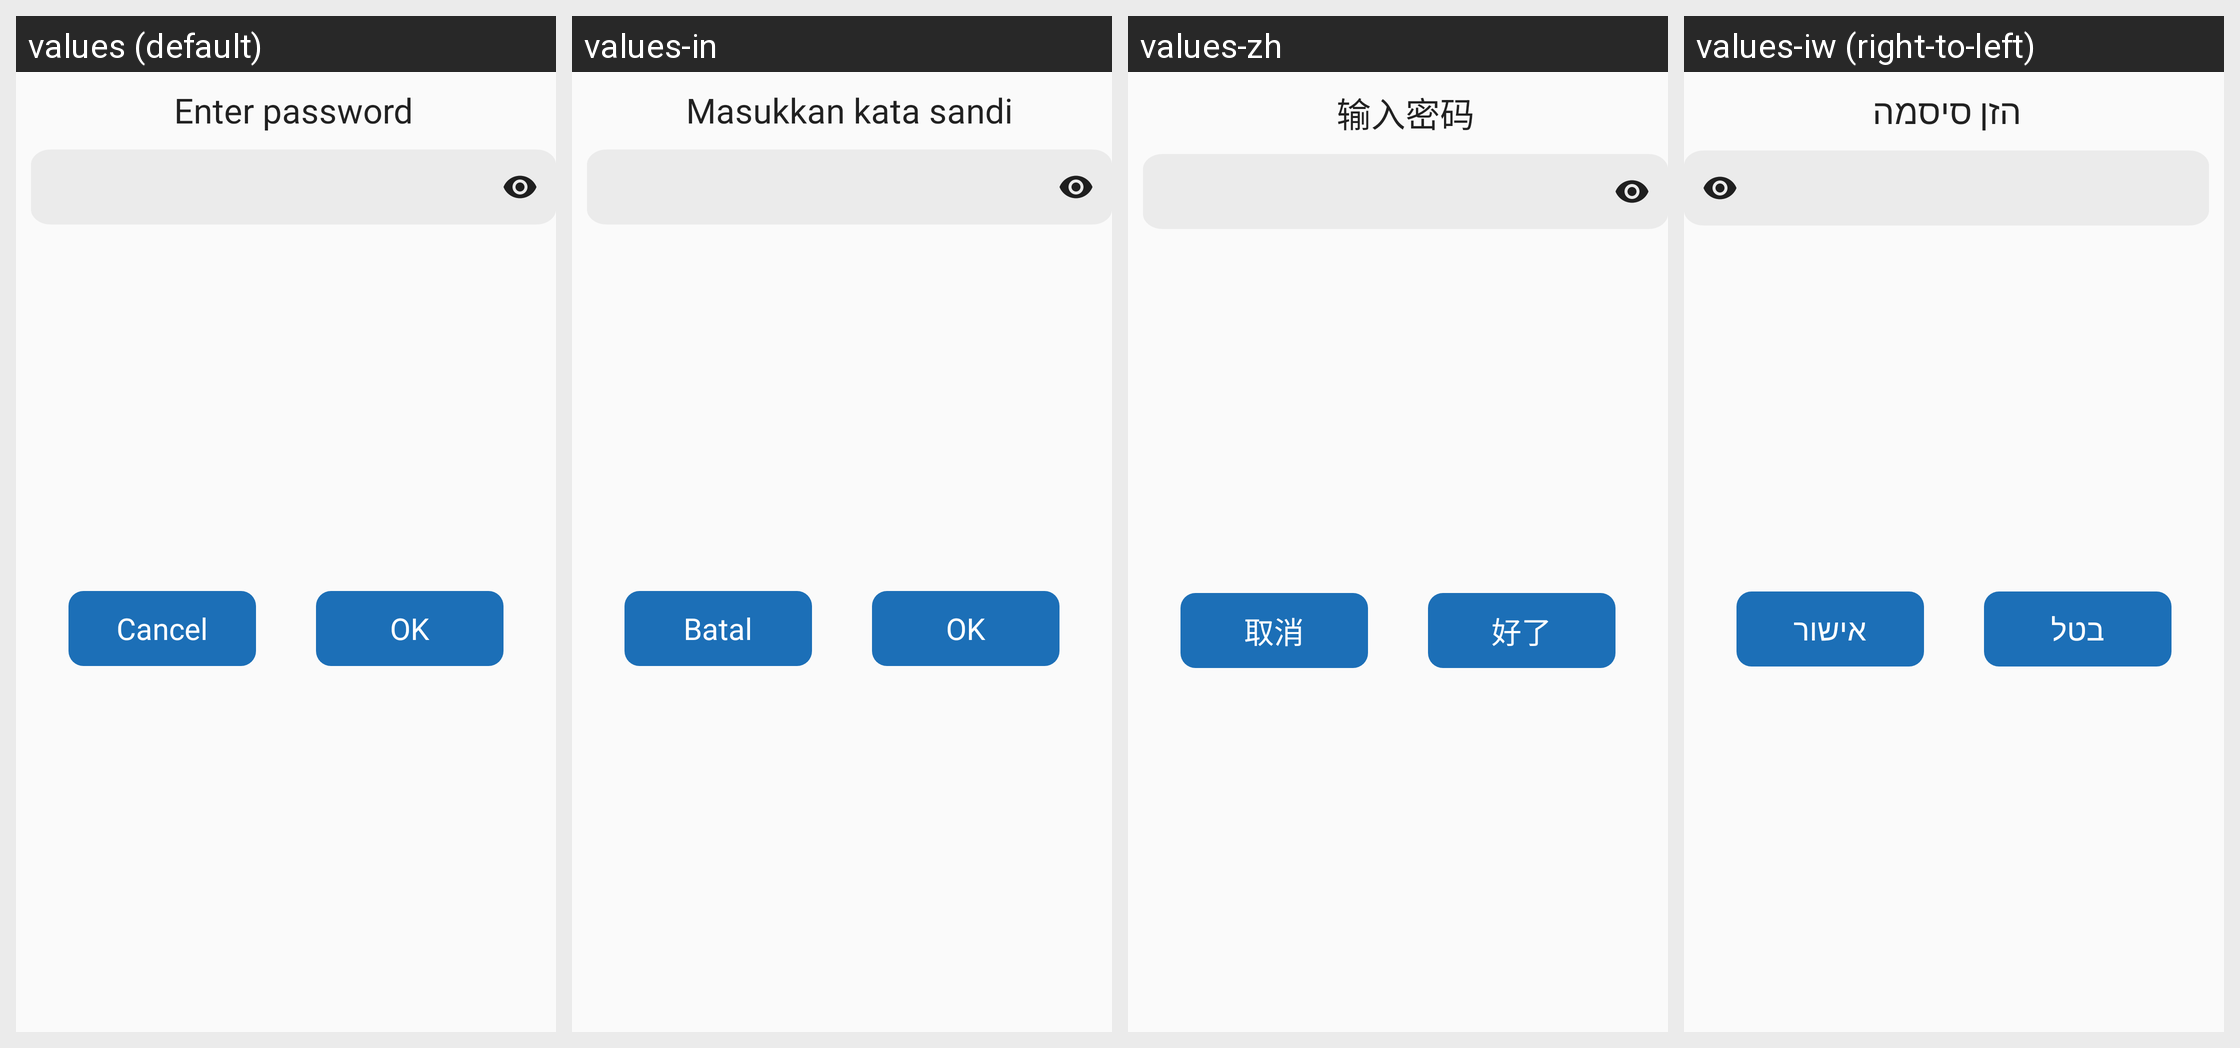

Strings drawn on this Android screen and how each of the app's shown locales translates them:
Android screen res/layout/dialog_enter_database_password.xml rendered under 4 locales, left to right: values (default), values-in, values-zh, values-iw (right-to-left). Device: Nexus 5 (rendered at 1080×1920; each locale shown at half size, 540×960, under a caption strip naming it); theme AppTheme.SkyBlue.
Other locales in the repository, not shown: values-ar, values-ca, values-cn, values-de, values-en, values-es, values-fa, values-fr, values-he, values-ja, values-nb-rNO, values-oc, values-pl, values-pt, values-pt-rBR, values-ru, values-ta, values-tr, values-uk, values-zh-rTW.
Strings drawn on this screen, with the default value and each locale's value (text and hints the layout hard-codes, and strings that could not be matched under every locale, appear in the picture but are not listed):

enter_password
  values: Enter password
  values-in: Masukkan kata sandi
  values-zh: 输入密码
  values-iw: הזן סיסמה

button_cancel
  values: Cancel
  values-in: Batal
  values-zh: 取消
  values-iw: בטל

button_ok
  values: OK
  values-in: OK
  values-zh: 好了
  values-iw: אישור
